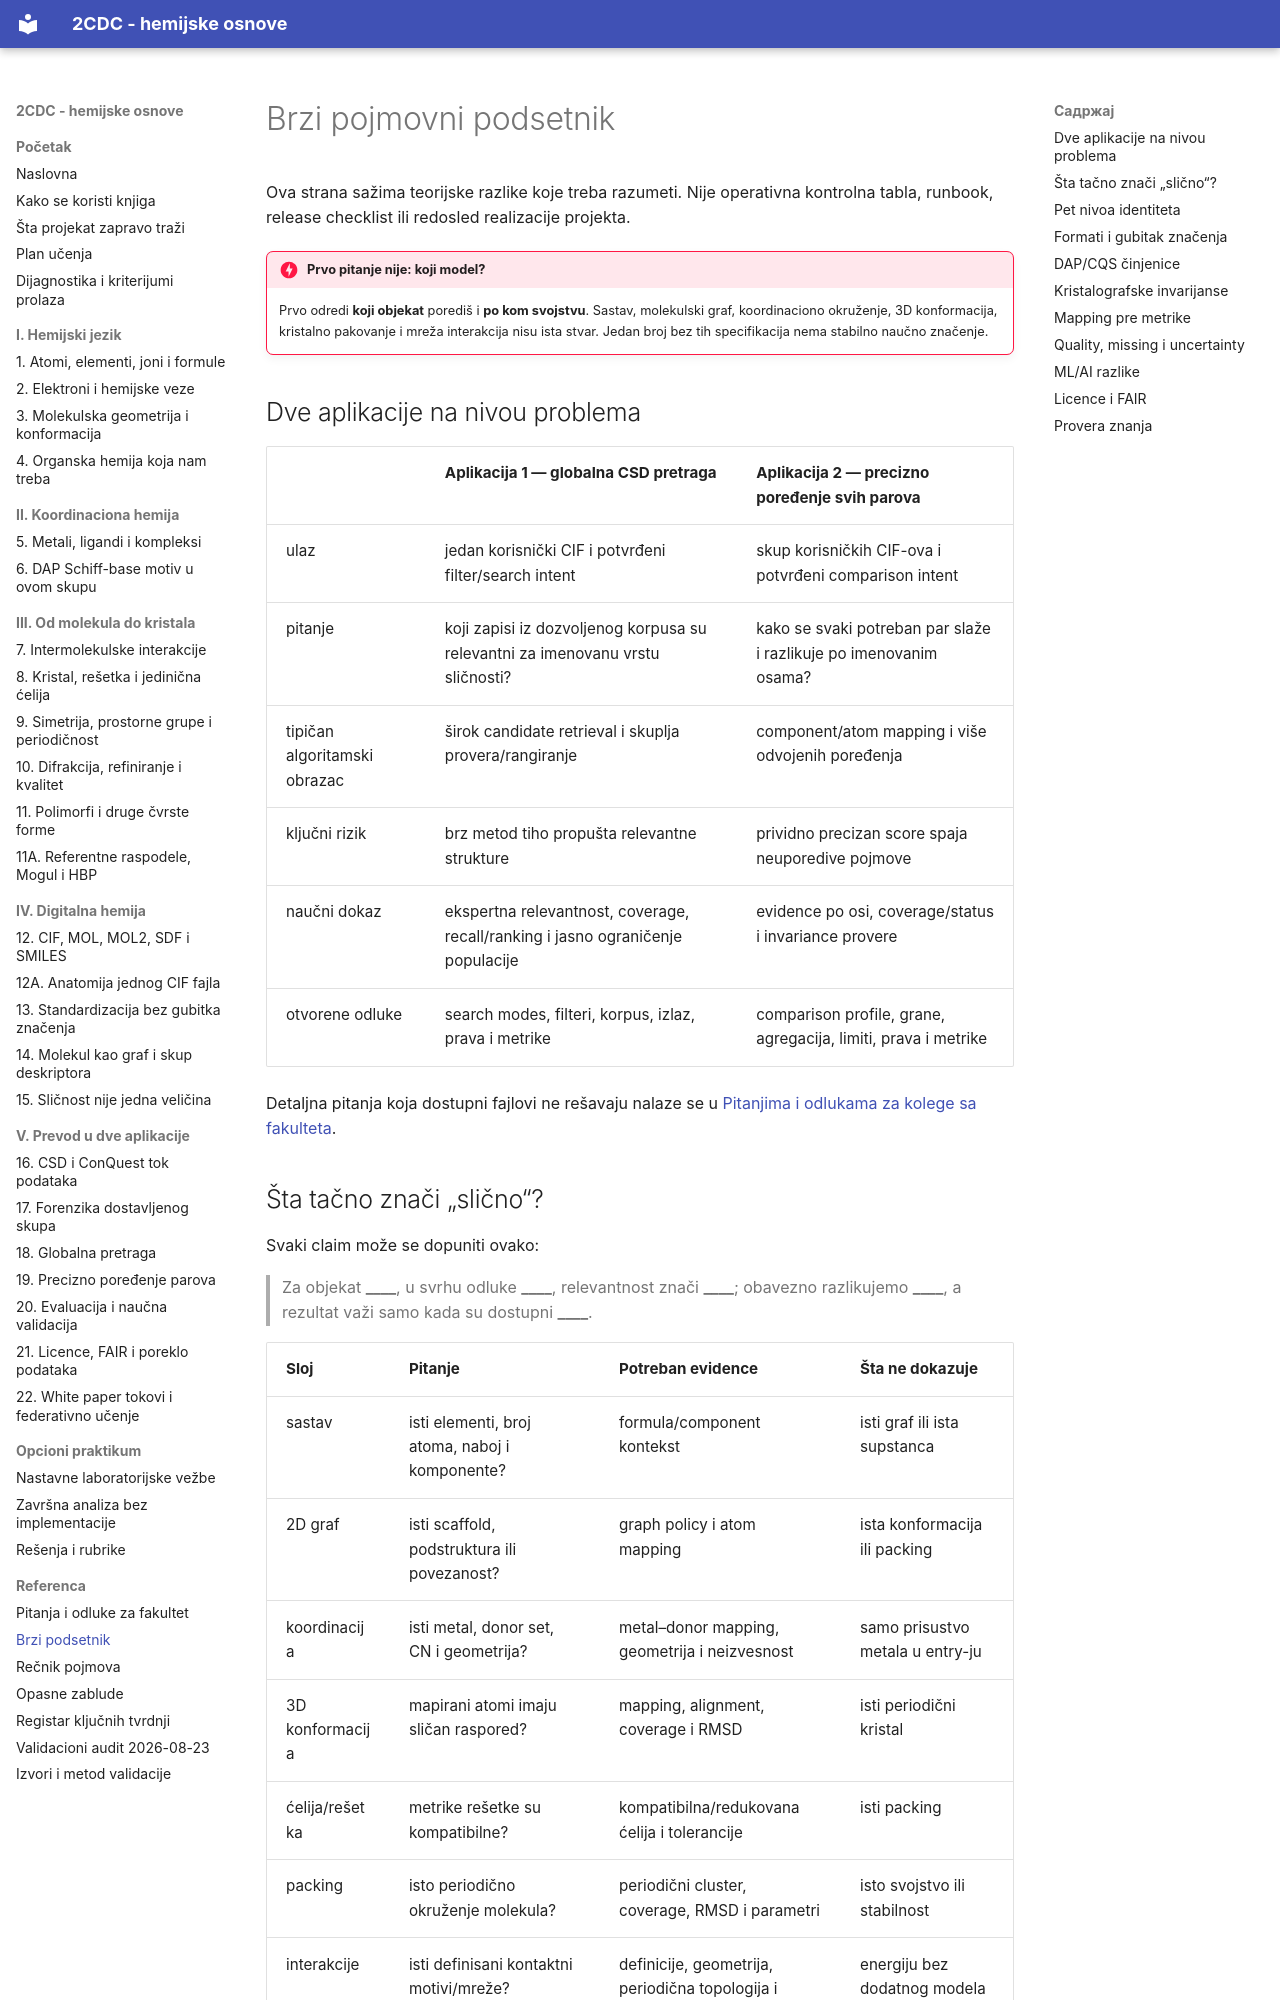

repository: nemper/crystallography-and-ml-theory · page: referenca/podsetnik/index.html · generator: mkdocs

# Brzi pojmovni podsetnik

Ova strana sažima teorijske razlike koje treba razumeti. Nije operativna kontrolna tabla, runbook, release checklist ili redosled realizacije projekta.

!!! danger "Prvo pitanje nije: koji model?"
    Prvo odredi **koji objekat** porediš i **po kom svojstvu**. Sastav, molekulski graf, koordinaciono okruženje, 3D konformacija, kristalno pakovanje i mreža interakcija nisu ista stvar. Jedan broj bez tih specifikacija nema stabilno naučno značenje.

## Dve aplikacije na nivou problema

| | Aplikacija 1 — globalna CSD pretraga | Aplikacija 2 — precizno poređenje svih parova |
|---|---|---|
| ulaz | jedan korisnički CIF i potvrđeni filter/search intent | skup korisničkih CIF-ova i potvrđeni comparison intent |
| pitanje | koji zapisi iz dozvoljenog korpusa su relevantni za imenovanu vrstu sličnosti? | kako se svaki potreban par slaže i razlikuje po imenovanim osama? |
| tipičan algoritamski obrazac | širok candidate retrieval i skuplja provera/rangiranje | component/atom mapping i više odvojenih poređenja |
| ključni rizik | brz metod tiho propušta relevantne strukture | prividno precizan score spaja neuporedive pojmove |
| naučni dokaz | ekspertna relevantnost, coverage, recall/ranking i jasno ograničenje populacije | evidence po osi, coverage/status i invariance provere |
| otvorene odluke | search modes, filteri, korpus, izlaz, prava i metrike | comparison profile, grane, agregacija, limiti, prava i metrike |

Detaljna pitanja koja dostupni fajlovi ne rešavaju nalaze se u [Pitanjima i odlukama za kolege sa fakulteta](pitanja-za-fakultet.md).
